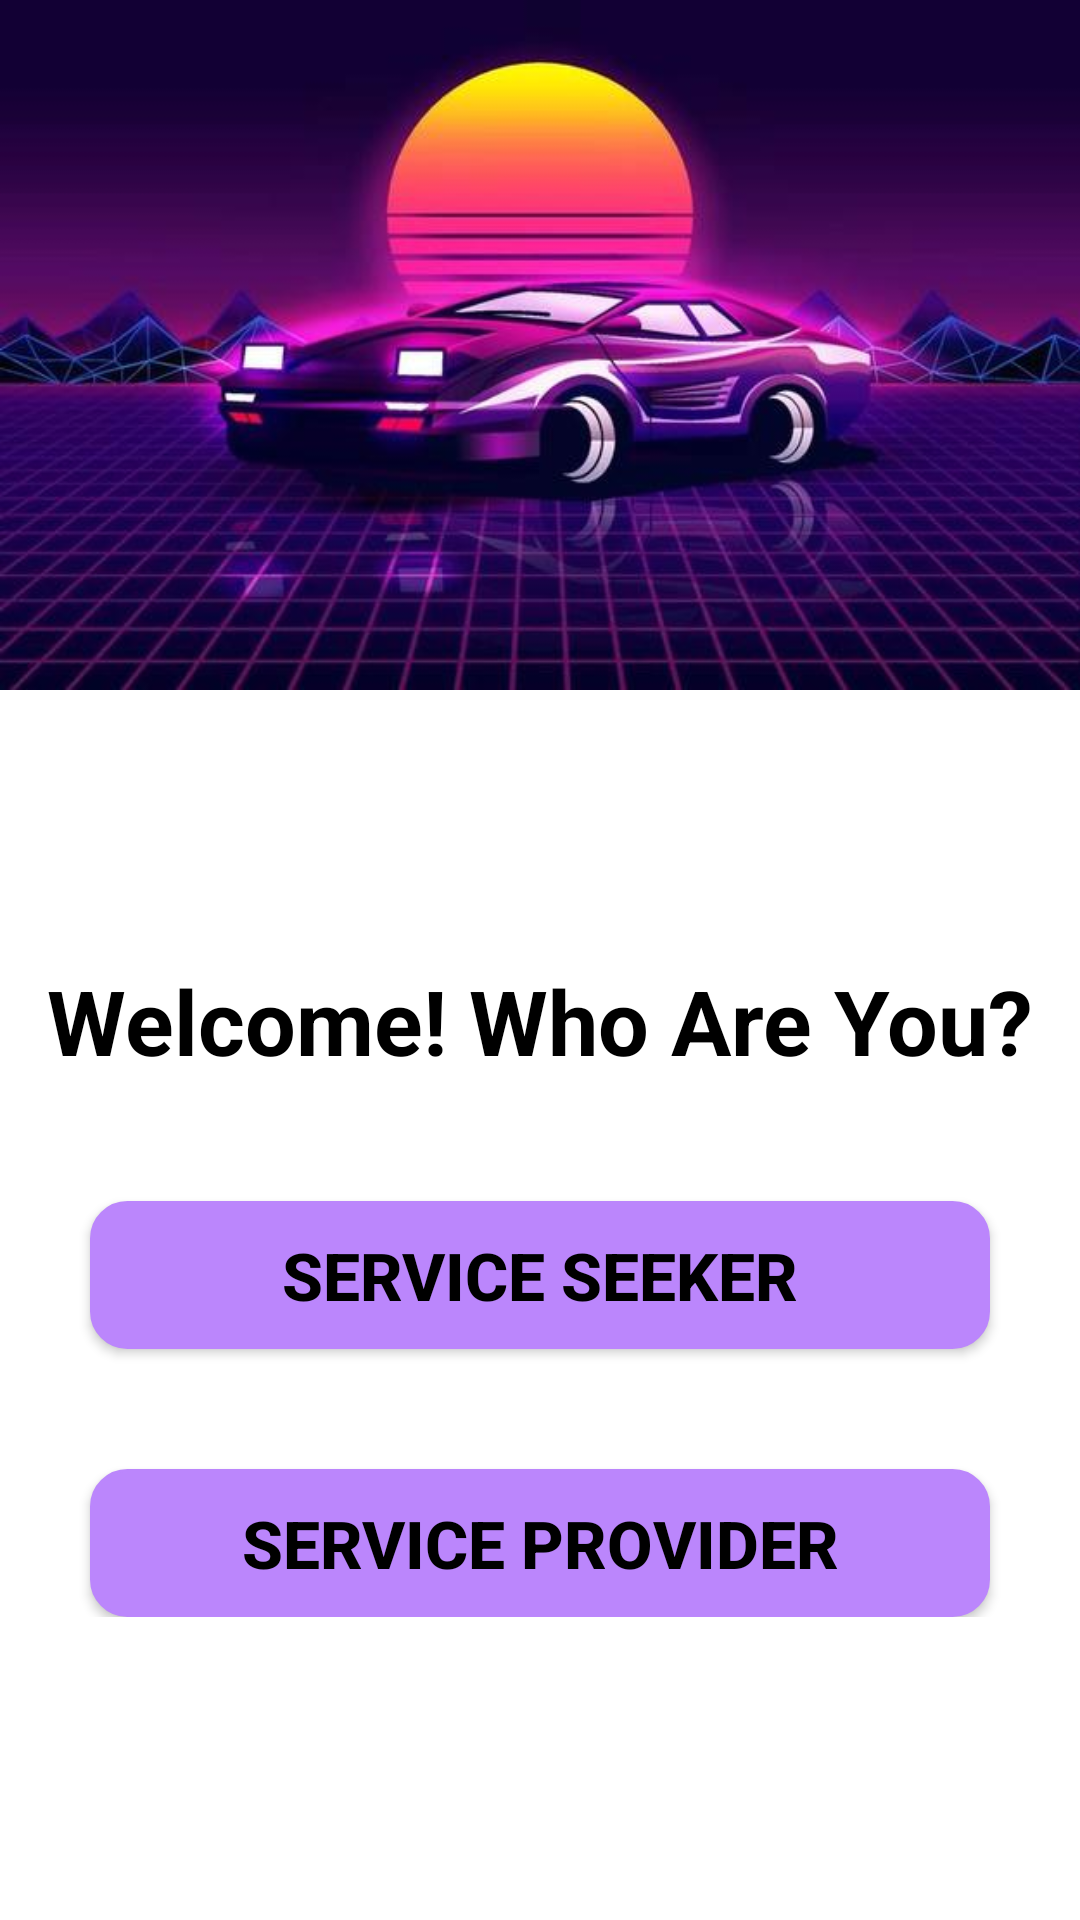

Reconstruct the res/layout file that produces this screen, plus the resources it refers to.
<!-- AndroidManifest.xml: application theme Theme.OnlineTourism -->
<!-- res/layout/activity_first_page.xml -->
<?xml version="1.0" encoding="utf-8"?>
<LinearLayout
    xmlns:android="http://schemas.android.com/apk/res/android"
    xmlns:tools="http://schemas.android.com/tools"
    xmlns:app="http://schemas.android.com/apk/res-auto"
    android:layout_width="match_parent"
    android:layout_height="match_parent"
    android:background="@color/white"
    android:orientation="vertical"
    tools:context=".FIrstPage">

    <androidx.constraintlayout.widget.ConstraintLayout
        android:layout_width="wrap_content"
        android:layout_height="wrap_content"  >
        <View
            android:id="@+id/view"
            android:layout_width="wrap_content"
            android:layout_height="230dp"
            android:background="@drawable/img_1"
            app:layout_constraintEnd_toEndOf="parent"
            app:layout_constraintHorizontal_bias="0.0"
            app:layout_constraintStart_toStartOf="parent"
            app:layout_constraintTop_toTopOf="parent"
            />



    </androidx.constraintlayout.widget.ConstraintLayout>

    <LinearLayout
        android:layout_width="match_parent"
        android:layout_height="wrap_content"
        android:orientation="vertical"
        android:layout_gravity="center"
        android:gravity="center"
        android:layout_marginTop="50dp">
        <TextView
            android:layout_width="wrap_content"
            android:layout_height="wrap_content"
            android:text="Welcome! Who Are You?"
            android:layout_marginTop="40dp"
            android:textColor="@color/black"
            android:textStyle="bold"
            android:textSize="30dp"
           />


        <Button
            android:layout_width="300dp"
            android:layout_height="wrap_content"
            android:text="Service Seeker"
            android:layout_marginTop="40dp"
            android:id="@+id/serviceseeker"
            android:background="@drawable/btn_back"
            android:gravity="center"
            android:padding="10dp"
            android:textColor="@color/black"
            android:textSize="22sp"
            android:textStyle="bold"
            app:layout_editor_absoluteX="176dp"
            tools:layout_editor_absoluteX="20dp"
            android:onClick="Login"


            />
        <Button

            android:layout_width="300dp"
            android:layout_height="wrap_content"
            android:text="Service Provider"
            android:id="@+id/serviceprovider"
            android:layout_marginTop="40dp"
            android:background="@drawable/btn_back"
            android:gravity="center"
            android:padding="10dp"
            android:textColor="@color/black"
            android:textSize="22sp"
            android:textStyle="bold"
            app:layout_editor_absoluteX="176dp"
            tools:layout_editor_absoluteX="20dp"
            android:onClick="Login"



            />


    </LinearLayout>



</LinearLayout>
<!-- resources referenced by this layout -->
<resources>
  <color name="black">#FF000000</color>
  <color name="white">#FFFFFFFF</color>
  <!-- drawable btn_back (drawable) -->
  <?xml version="1.0" encoding="utf-8"?>
  <shape xmlns:android="http://schemas.android.com/apk/res/android">
  
      <corners
          android:radius="12dp"
          />
  <solid
          android:color="#FFBB86FC"
          />
      <stroke
          android:color="#FFBB86FC"
          android:width="1dp"
          />
  </shape>
  <!-- drawable img_1: png bitmap (drawable, 342061 bytes) -->
  <style name="Theme.OnlineTourism" parent="Theme.MaterialComponents.DayNight.DarkActionBar">
          
          <item name="colorPrimary">@color/purple_500</item>
          <item name="colorPrimaryVariant">@color/purple_700</item>
          <item name="colorOnPrimary">@color/white</item>
          
          <item name="colorSecondary">@color/teal_200</item>
          <item name="colorSecondaryVariant">@color/teal_700</item>
          <item name="colorOnSecondary">@color/purple_200</item>
          
          <item name="android:statusBarColor" tools:targetApi="l">?attr/colorPrimaryVariant</item>
          
      </style>
  <color name="purple_500">#FF6200EE</color>
  <color name="purple_700">#FF3700B3</color>
  <color name="teal_200">#FF03DAC5</color>
  <color name="teal_700">#FF018786</color>
  <color name="purple_200">#FFBB86FC</color>
</resources>
